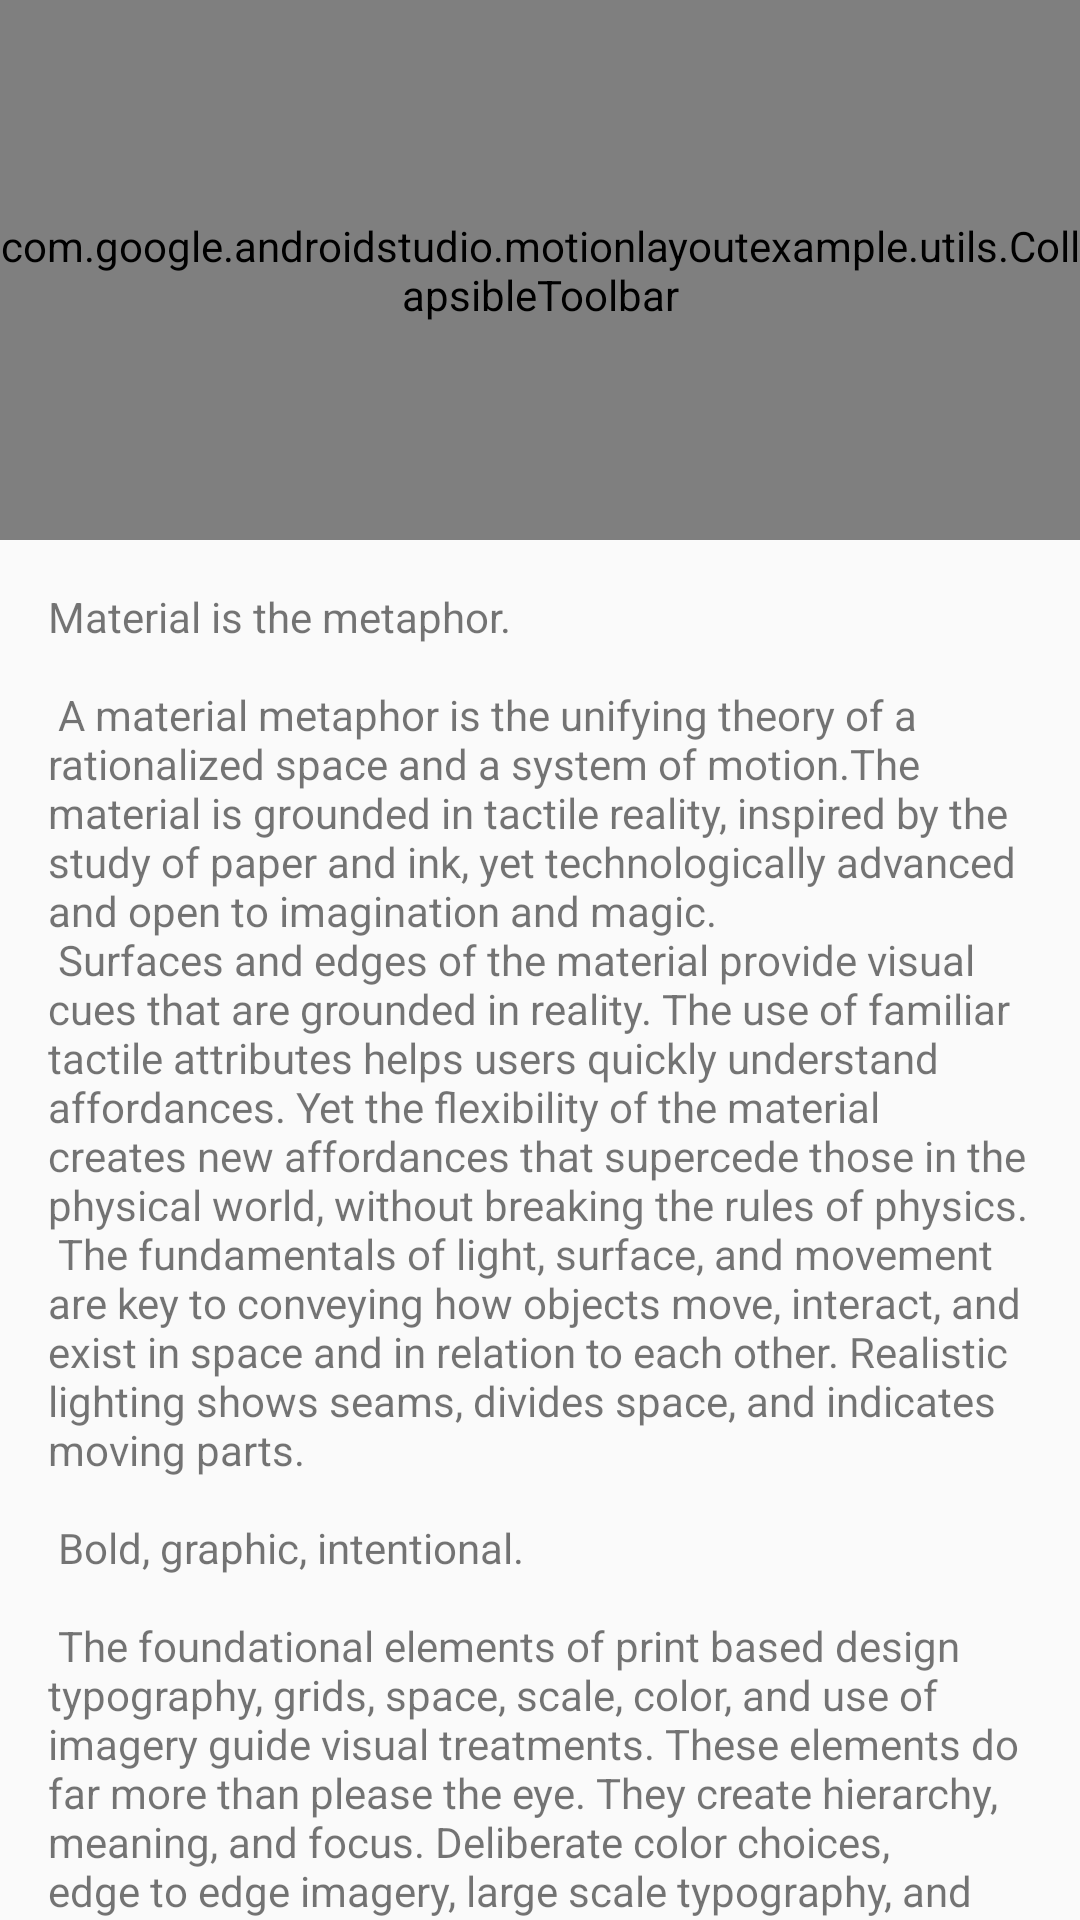

Write the Android layout XML for this screen, with the resource values it uses.
<!-- AndroidManifest.xml: application theme AppTheme -->
<!-- res/layout/activity_scrolling.xml -->
<?xml version="1.0" encoding="utf-8"?>
<android.support.design.widget.CoordinatorLayout
    xmlns:android="http://schemas.android.com/apk/res/android"
    android:id="@+id/content"
    android:layout_width="match_parent"
    android:layout_height="match_parent"
    android:fitsSystemWindows="false"
    android:background="#009b8282">

    <android.support.design.widget.AppBarLayout
        android:id="@+id/app_bar"
        android:layout_width="match_parent"
        android:layout_height="@dimen/app_bar_height"
        android:theme="@style/AppTheme.AppBarOverlay">

        <include layout="@layout/motion_10_coordinatorlayout_header"/>

    </android.support.design.widget.AppBarLayout>

    <include layout="@layout/content_scrolling" />

</android.support.design.widget.CoordinatorLayout>
<!-- res/layout/motion_10_coordinatorlayout_header.xml (included above) -->
<?xml version="1.0" encoding="utf-8"?>
<com.google.androidstudio.motionlayoutexample.utils.CollapsibleToolbar xmlns:android="http://schemas.android.com/apk/res/android"
    xmlns:app="http://schemas.android.com/apk/res-auto"
    android:id="@+id/motionLayout"
    app:layoutDescription="@xml/scene_10_header"
    android:layout_width="match_parent"
    android:layout_height="match_parent"
    android:minHeight="50dp"
    android:background="#1e376b"
    app:layout_scrollFlags="scroll|enterAlways|snap|exitUntilCollapsed">

    <ImageView
        android:id="@+id/background"
        android:layout_width="match_parent"
        android:layout_height="200dp"
        android:background="@color/colorAccent"
        android:scaleType="centerCrop"
        android:src="@drawable/monterey"/>

    <TextView
        android:id="@+id/label"
        android:layout_width="wrap_content"
        android:layout_height="wrap_content"
        android:transformPivotX="0dp"
        android:transformPivotY="0dp"
        android:text="Monterey"
        android:textColor="#FFF"
        android:textSize="32dp" />

    <TextView
        android:id="@+id/sublabel"
        android:layout_width="wrap_content"
        android:layout_height="wrap_content"
        android:text="California"
        android:textColor="#FFF"
        android:textSize="24sp"
        app:fontFamily="cursive" />

</com.google.androidstudio.motionlayoutexample.utils.CollapsibleToolbar>
<!-- res/layout/content_scrolling.xml (included above) -->
<?xml version="1.0" encoding="utf-8"?>
<android.support.v4.widget.NestedScrollView xmlns:android="http://schemas.android.com/apk/res/android"
    xmlns:app="http://schemas.android.com/apk/res-auto"
    xmlns:tools="http://schemas.android.com/tools"
    android:id="@+id/scrollable"
    android:layout_width="match_parent"
    android:layout_height="match_parent"
    app:layout_behavior="@string/appbar_scrolling_view_behavior"
    tools:showIn="@layout/activity_scrolling">

    <TextView
        android:layout_width="wrap_content"
        android:layout_height="wrap_content"
        android:layout_margin="@dimen/text_margin"
        android:text="@string/large_text" />

</android.support.v4.widget.NestedScrollView>
<!-- resources referenced by this layout -->
<resources>
  <dimen name="app_bar_height">180dp</dimen>
  <dimen name="text_margin">16dp</dimen>
</resources>
